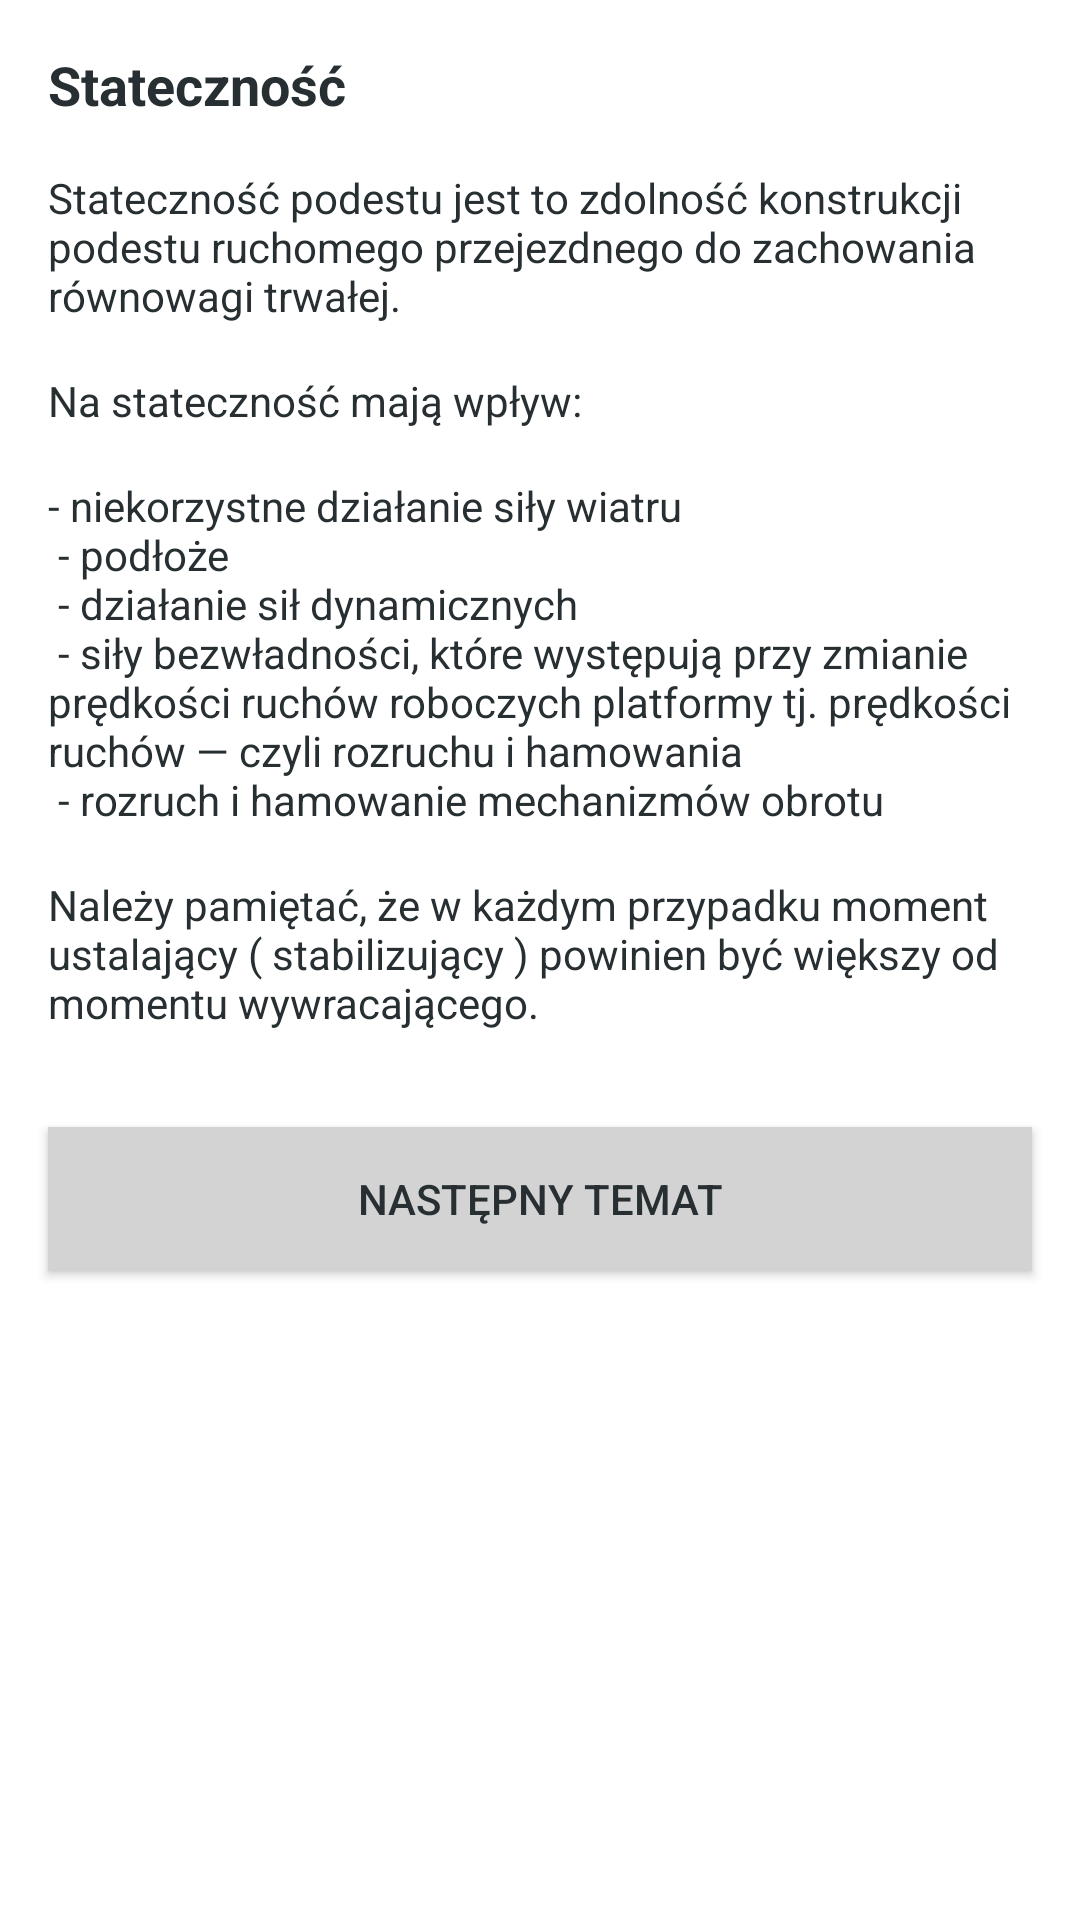

Android layout source for this screen:
<!-- AndroidManifest.xml: application theme AppTheme -->
<!-- res/layout/activity_revision2_slide1.xml -->
<?xml version="1.0" encoding="utf-8"?>
<LinearLayout xmlns:android="http://schemas.android.com/apk/res/android"
    xmlns:app="http://schemas.android.com/apk/res-auto"
    android:orientation="vertical" android:layout_width="match_parent"
    android:layout_height="match_parent"
    android:background="?attr/backgroundColor">

    <ScrollView
        android:layout_width="match_parent"
        android:layout_height="match_parent">

        <LinearLayout
            android:layout_width="match_parent"
            android:layout_height="wrap_content"
            android:orientation="vertical">

            <TextView
                android:id="@+id/textView14"
                android:layout_width="match_parent"
                android:layout_height="wrap_content"
                android:layout_marginBottom="@dimen/activity_horizontal_margin"
                android:layout_marginLeft="@dimen/activity_vertical_margin"
                android:layout_marginRight="@dimen/activity_vertical_margin"
                android:layout_marginTop="@dimen/activity_horizontal_margin"
                android:text="@string/statecznosc"
                android:textColor="@color/darkBlue"
                android:textSize="18sp"
                android:textStyle="bold" />

            <TextView
                android:id="@+id/textView4"
                android:layout_width="match_parent"
                android:layout_height="wrap_content"
                android:layout_marginBottom="@dimen/activity_horizontal_margin"
                android:layout_marginLeft="@dimen/activity_vertical_margin"
                android:layout_marginRight="@dimen/activity_vertical_margin"
                android:text="@string/statecznoscDefinition"
                android:textColor="@color/darkBlue" />

            <TextView
                android:id="@+id/textView18"
                android:layout_width="match_parent"
                android:layout_height="wrap_content"
                android:layout_marginBottom="@dimen/activity_horizontal_margin"
                android:layout_marginLeft="@dimen/activity_vertical_margin"
                android:layout_marginRight="@dimen/activity_vertical_margin"
                android:text="@string/statecznoscDefinition2"
                android:textColor="@color/darkBlue" />

            <TextView
                android:id="@+id/textView17"
                android:layout_width="match_parent"
                android:layout_height="wrap_content"
                android:layout_marginBottom="@dimen/activity_horizontal_margin"
                android:layout_marginLeft="@dimen/activity_vertical_margin"
                android:layout_marginRight="@dimen/activity_vertical_margin"
                android:text="@string/statecznoscDefinition3"
                android:textColor="@color/darkBlue" />

            <TextView
                android:id="@+id/textView16"
                android:layout_width="match_parent"
                android:layout_height="wrap_content"
                android:layout_marginBottom="@dimen/activity_horizontal_margin"
                android:layout_marginLeft="@dimen/activity_vertical_margin"
                android:layout_marginRight="@dimen/activity_vertical_margin"
                android:text="@string/statecznoscDefinition4"
                android:textColor="@color/darkBlue" />

            <Button
                android:id="@+id/button13"
                android:layout_width="match_parent"
                android:layout_height="wrap_content"
                android:layout_marginBottom="@dimen/activity_vertical_margin"
                android:layout_marginLeft="@dimen/activity_horizontal_margin"
                android:layout_marginRight="@dimen/activity_horizontal_margin"
                android:layout_marginTop="@dimen/activity_vertical_margin"
                android:background="?attr/OtherButtons"
                android:onClick="goToRevision3"
                android:text="Następny Temat"
                android:textColor="?attr/OtherButtonsText" />

        </LinearLayout>
    </ScrollView>

</LinearLayout>
<!-- resources referenced by this layout -->
<resources>
  <color name="darkBlue">#272f32</color>
  <dimen name="activity_horizontal_margin">16dp</dimen>
  <dimen name="activity_vertical_margin">16dp</dimen>
  <string name="statecznosc">Stateczność</string>
  <string name="statecznoscDefinition">Stateczność podestu jest to zdolność konstrukcji podestu ruchomego przejezdnego do zachowania równowagi trwałej. </string>
  <string name="statecznoscDefinition2">Na stateczność mają wpływ:</string>
  <string name="statecznoscDefinition3">
          - niekorzystne działanie siły wiatru\n
          - podłoże\n
          - działanie sił dynamicznych\n
          - siły bezwładności, które występują przy zmianie prędkości ruchów roboczych platformy tj. prędkości ruchów — czyli rozruchu i hamowania\n
          - rozruch i hamowanie mechanizmów obrotu
      </string>
  <string name="statecznoscDefinition4">Należy pamiętać, że w każdym przypadku moment ustalający ( stabilizujący ) powinien być większy od momentu wywracającego.</string>
  <style name="AppTheme" parent="Theme.AppCompat.Light.DarkActionBar">
          <item name="colorPrimary">@color/colorPrimary</item>
          <item name="colorPrimaryDark">@color/colorPrimaryDark</item>
          <item name="colorAccent">@color/colorAccent</item>
          <item name="backgroundColor">@color/white</item>
  
          
          <item name="StudyButton">@color/darkBlue</item>
          <item name="StudyButtonText">@color/red</item>
  
          
          <item name="RevisionButton">@color/blue</item>
          <item name="RevisionButtonText">@color/darkBlue</item>
  
          
          <item name="RevisionButtonIn">@color/darkBlue</item>
          <item name="RevisionButtonTextIn">@color/lightBlue</item>
  
          
          <item name="TestButton">@color/lightBlue</item>
          <item name="TestButtonText">@color/darkBlue</item>
  
          
          <item name="OtherButtons">@color/gray</item>
          <item name="OtherButtonsText">@color/darkBlue</item>
      </style>
  <color name="colorPrimary">#272f32</color>
  <color name="colorPrimaryDark">#272f32</color>
  <color name="colorAccent">#272f32</color>
  <color name="white">#ffffff</color>
  <color name="red">#ff3d2e</color>
  <color name="blue">#9dbdc6</color>
  <color name="lightBlue">#daeaef</color>
  <color name="gray">#d3d3d3</color>
</resources>
